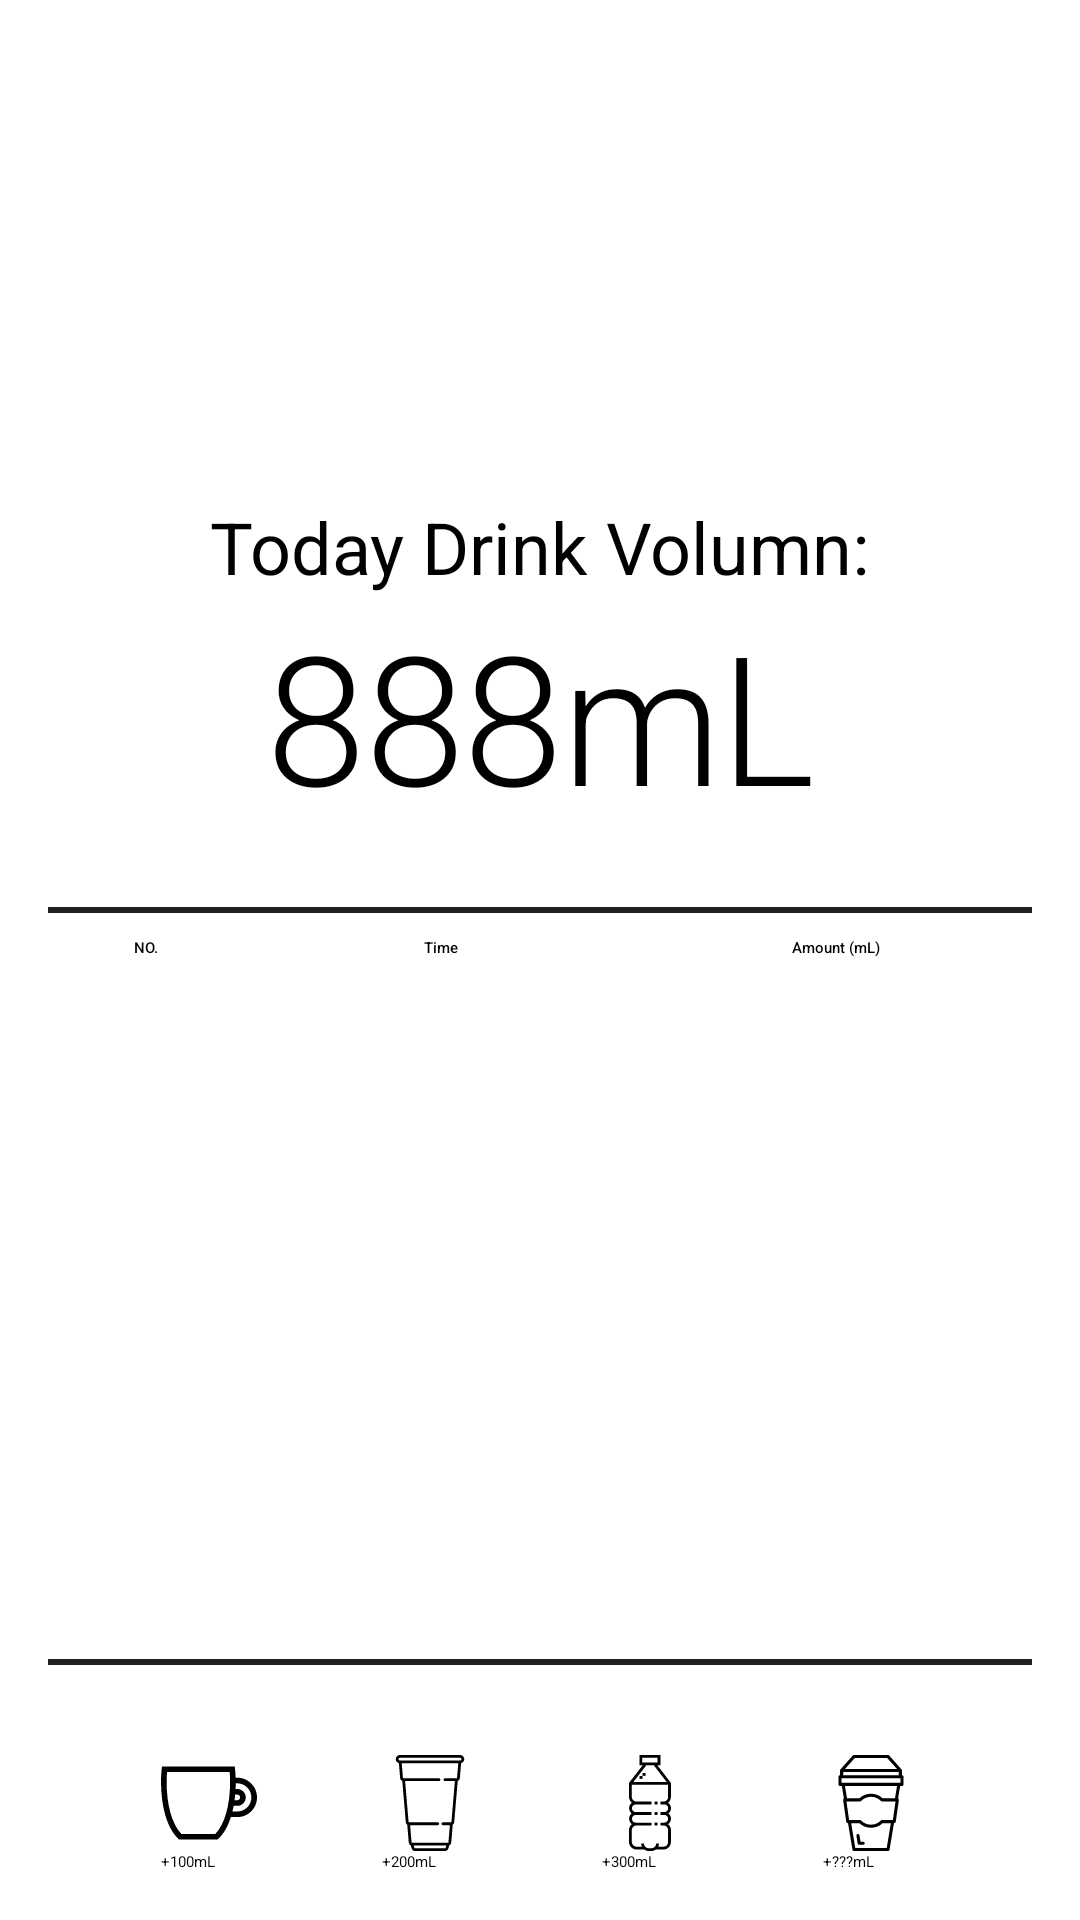

Reconstruct the res/layout file that produces this screen, plus the resources it refers to.
<!-- AndroidManifest.xml: application theme splashScreenTheme -->
<!-- res/layout/fragment_today.xml -->
<?xml version="1.0" encoding="utf-8"?>
<androidx.constraintlayout.widget.ConstraintLayout xmlns:android="http://schemas.android.com/apk/res/android"
    xmlns:app="http://schemas.android.com/apk/res-auto"
    xmlns:tools="http://schemas.android.com/tools"
    android:id="@+id/linearLayout"
    android:layout_width="match_parent"
    android:layout_height="match_parent"
    android:orientation="vertical"
    android:padding="16dp"
    tools:context=".ui.TodayFragment">

    <View
        android:id="@+id/chart"
        android:layout_width="wrap_content"
        android:layout_height="150dp"
        android:background="@color/white"
        app:layout_constraintEnd_toEndOf="parent"
        app:layout_constraintStart_toStartOf="parent"
        app:layout_constraintTop_toTopOf="parent" />

    <TextView
        android:id="@+id/tvTodayLabel"
        android:layout_width="wrap_content"
        android:layout_height="wrap_content"
        style="@style/TextAppearance.MaterialComponents.Headline5"
        android:text="Today Drink Volumn:"
        app:layout_constraintEnd_toEndOf="parent"
        app:layout_constraintStart_toStartOf="parent"
        app:layout_constraintTop_toBottomOf="@+id/chart" />

    <TextView
        android:id="@+id/tvDayWater"
        style="@style/TextAppearance.MaterialComponents.Headline2"
        android:layout_width="match_parent"
        android:layout_height="wrap_content"
        android:gravity="center_horizontal"
        android:text="888mL"
        app:layout_constraintEnd_toStartOf="parent"
        app:layout_constraintStart_toStartOf="parent"
        app:layout_constraintTop_toBottomOf="@id/tvTodayLabel" />

    <View
        android:id="@+id/divider1"
        android:layout_width="match_parent"
        android:layout_height="2dp"
        android:layout_marginTop="24dp"
        android:layout_marginBottom="16dp"
        android:background="@color/divider_color"
        app:layout_constraintEnd_toStartOf="parent"
        app:layout_constraintStart_toStartOf="parent"
        app:layout_constraintTop_toBottomOf="@id/tvDayWater" />

    <include
        layout="@layout/item_today_rv_header"
        android:id="@+id/header"
        android:layout_marginTop="8dp"
        android:layout_height="wrap_content"
        android:layout_width="match_parent"
        app:layout_constraintEnd_toStartOf="parent"
        app:layout_constraintStart_toStartOf="parent"
        app:layout_constraintTop_toBottomOf="@id/divider1"/>

    <FrameLayout
        android:id="@+id/rvDayLogContainer"
        android:layout_width="match_parent"
        android:layout_height="0dp"
        android:layout_marginBottom="32dp"
        android:layout_marginTop="8dp"
        app:layout_constraintBottom_toTopOf="@id/btnAddBig"
        app:layout_constraintEnd_toStartOf="parent"
        app:layout_constraintStart_toStartOf="parent"
        app:layout_constraintTop_toBottomOf="@id/header">

        <androidx.recyclerview.widget.RecyclerView
            android:id="@+id/rvDayLog"
            android:layout_width="match_parent"
            android:layout_height="wrap_content"
            android:scrollbars="vertical" />
    </FrameLayout>

    <View
        android:id="@+id/divider2"
        android:layout_width="match_parent"
        android:layout_height="2dp"
        android:background="@color/divider_color"
        app:layout_constraintEnd_toStartOf="parent"
        app:layout_constraintStart_toStartOf="parent"
        app:layout_constraintTop_toBottomOf="@id/rvDayLogContainer" />


    <Button
        android:id="@+id/btnAddSmall"
        android:layout_width="wrap_content"
        android:layout_height="wrap_content"
        android:drawableTop="@drawable/ic_cup"
        android:text="+100mL"
        android:textAllCaps="false"
        app:layout_constraintBottom_toBottomOf="parent"
        app:layout_constraintEnd_toStartOf="@+id/btnAddMedium"
        app:layout_constraintStart_toStartOf="parent" />

    <Button
        android:id="@+id/btnAddMedium"
        android:layout_width="wrap_content"
        android:layout_height="wrap_content"
        android:layout_marginStart="4dp"
        android:drawableTop="@drawable/ic_medium_cup"
        android:text="+200mL"
        android:textAllCaps="false"
        app:layout_constraintBottom_toBottomOf="parent"
        app:layout_constraintEnd_toStartOf="@+id/btnAddBig"
        app:layout_constraintStart_toEndOf="@+id/btnAddSmall" />

    <Button
        android:id="@+id/btnAddBig"
        android:layout_width="wrap_content"
        android:layout_height="wrap_content"
        android:layout_marginStart="4dp"
        android:drawableTop="@drawable/ic_big_cup"
        android:text="+300mL"
        android:textAllCaps="false"
        app:layout_constraintBottom_toBottomOf="parent"
        app:layout_constraintEnd_toStartOf="@+id/btnAddCustomized"
        app:layout_constraintStart_toEndOf="@+id/btnAddMedium" />

    <Button
        android:id="@+id/btnAddCustomized"
        android:layout_width="wrap_content"
        android:layout_height="wrap_content"
        android:layout_marginStart="4dp"
        android:drawableTop="@drawable/ic_customized_cup"
        android:text="+???mL"
        android:textAllCaps="false"
        app:layout_constraintBottom_toBottomOf="parent"
        app:layout_constraintEnd_toEndOf="parent"
        app:layout_constraintStart_toEndOf="@+id/btnAddBig" />


</androidx.constraintlayout.widget.ConstraintLayout>
<!-- res/layout/item_today_rv_header.xml (included above) -->
<?xml version="1.0" encoding="utf-8"?>
<LinearLayout xmlns:android="http://schemas.android.com/apk/res/android"
    android:orientation="horizontal"

    android:layout_width="match_parent"
    android:layout_height="wrap_content">

    <TextView
        android:layout_width="0dp"
        android:layout_weight="1"
        android:layout_height="wrap_content"
        style="@style/TextAppearance.MaterialComponents.Headline6"
        android:text="NO."
        android:gravity="center"/>

    <TextView
        android:layout_width="0dp"
        android:layout_weight="2"
        android:layout_height="wrap_content"
        style="@style/TextAppearance.MaterialComponents.Headline6"
        android:text="Time"
        android:gravity="center"/>

    <TextView
        android:layout_width="0dp"
        android:layout_weight="2"
        android:layout_height="wrap_content"
        style="@style/TextAppearance.MaterialComponents.Headline6"
        android:id="@+id/tvHeaderAmount"
        android:text="Amount (mL)"
        android:gravity="center"/>

</LinearLayout>
<!-- resources referenced by this layout -->
<resources>
  <color name="divider_color">#222222</color>
  <color name="white">#FFFFFFFF</color>
  <!-- drawable ic_big_cup: vector/xml drawable (drawable, 2488 chars, omitted) -->
  <!-- drawable ic_cup (drawable) -->
  <vector android:height="32dp" android:viewportHeight="511.999"
      android:viewportWidth="511.999" android:width="32dp" xmlns:android="http://schemas.android.com/apk/res/android">
      <path android:fillColor="#FF000000" android:pathData="M406.976,121.203h-8.74c-0.523,-15.702 -1.625,-31.339 -3.323,-46.696l-1.476,-13.352H5.159L3.682,74.507C1.239,96.601 0,119.273 0,141.895c0,65.221 7.788,126.69 22.52,177.761c7.67,26.588 17.259,50.661 28.5,71.548c11.793,21.915 25.534,40.556 40.839,55.406l4.364,4.234h206.148l4.364,-4.234c15.306,-14.85 29.046,-33.491 40.839,-55.406c9.582,-17.806 17.958,-37.932 24.975,-59.952h34.426c57.91,0 105.024,-47.114 105.024,-105.024C511.999,168.318 464.886,121.203 406.976,121.203zM290.044,420.844H108.55C58.558,368.479 30,267.368 30,141.895c0,-16.987 0.733,-33.999 2.185,-50.739H366.41c1.451,16.744 2.185,33.754 2.185,50.739C368.595,267.368 340.037,368.479 290.044,420.844zM395.543,211.203h11.433c8.284,0 15.024,6.74 15.024,15.024s-6.74,15.024 -15.024,15.024h-14.794C393.506,231.425 394.625,221.398 395.543,211.203zM406.976,301.252h-26.007c2.376,-9.696 4.519,-19.71 6.426,-30h19.581c24.826,0 45.024,-20.198 45.024,-45.024c0,-24.827 -20.198,-45.024 -45.024,-45.024h-9.348c0.489,-9.885 0.792,-19.893 0.908,-30h8.44c41.368,0 75.024,33.656 75.024,75.024C482,267.596 448.344,301.252 406.976,301.252z"/>
  </vector>
  <!-- drawable ic_customized_cup: vector/xml drawable (drawable, 2025 chars, omitted) -->
  <!-- drawable ic_medium_cup (drawable) -->
  <vector android:height="32dp" android:viewportHeight="512"
      android:viewportWidth="512" android:width="32dp" xmlns:android="http://schemas.android.com/apk/res/android">
      <path android:fillColor="#FF000000" android:pathData="M437.39,15.11C434.413,6.072 426.066,0 416.619,0H95.381c-9.447,0 -17.793,6.072 -20.77,15.11c-2.222,6.748 -1.067,14.207 3.09,19.952c3.092,4.273 7.439,7.193 12.366,8.415l6.809,80.034c0.59,6.938 5.1,12.557 11.251,14.748l18.729,220.162c0.472,5.548 3.452,10.253 7.772,13.035l8.139,95.684c0.544,6.403 4.429,11.684 9.861,14.182l6.219,18.886c2.322,7.053 8.842,11.792 16.222,11.792h161.864c7.38,0 13.899,-4.738 16.222,-11.792l6.218,-18.886c5.431,-2.498 9.316,-7.778 9.861,-14.182l8.139,-95.683c4.321,-2.783 7.299,-7.487 7.771,-13.036l18.729,-220.162c6.151,-2.191 10.661,-7.811 11.251,-14.748l6.809,-80.034c4.926,-1.222 9.273,-4.143 12.365,-8.415C438.456,29.317 439.612,21.858 437.39,15.11zM338.905,495.516c-0.292,0.888 -1.085,1.484 -1.973,1.484H175.068c-0.888,0 -1.681,-0.596 -1.973,-1.483l-4.161,-12.638h174.134L338.905,495.516zM400.178,122.24c-0.098,1.146 -0.992,2.01 -2.08,2.01h-0.899c-0.205,-0.008 -0.411,-0.008 -0.614,0h-60.991c-4.143,0 -7.501,3.357 -7.501,7.5s3.358,7.5 7.501,7.5h53.14l-18.536,217.9c-0.098,1.146 -0.992,2.01 -2.08,2.01h-43.073c-4.143,0 -7.501,3.357 -7.501,7.5s3.358,7.5 7.501,7.5h37.043l-7.8,91.708c-0.098,1.146 -0.992,2.011 -2.081,2.011H159.794c-1.088,0 -1.983,-0.864 -2.08,-2.01l-7.801,-91.709h147.562c4.143,0 7.501,-3.357 7.501,-7.5s-3.358,-7.5 -7.501,-7.5H143.883c-1.089,0 -1.984,-0.864 -2.081,-2.01l-18.537,-217.9h180.682c4.143,0 7.501,-3.357 7.501,-7.5s-3.358,-7.5 -7.501,-7.5H113.903c-1.088,0 -1.983,-0.864 -2.08,-2.01l-6.646,-78.119h301.647L400.178,122.24zM422.146,26.27c-1.312,1.813 -3.325,2.852 -5.527,2.852H95.381c-2.201,0 -4.215,-1.039 -5.527,-2.852c-1.365,-1.886 -1.727,-4.243 -0.995,-6.468C89.805,16.93 92.426,15 95.381,15h321.238c2.955,0 5.577,1.93 6.522,4.802C423.873,22.025 423.511,24.383 422.146,26.27z"/>
  </vector>
</resources>
